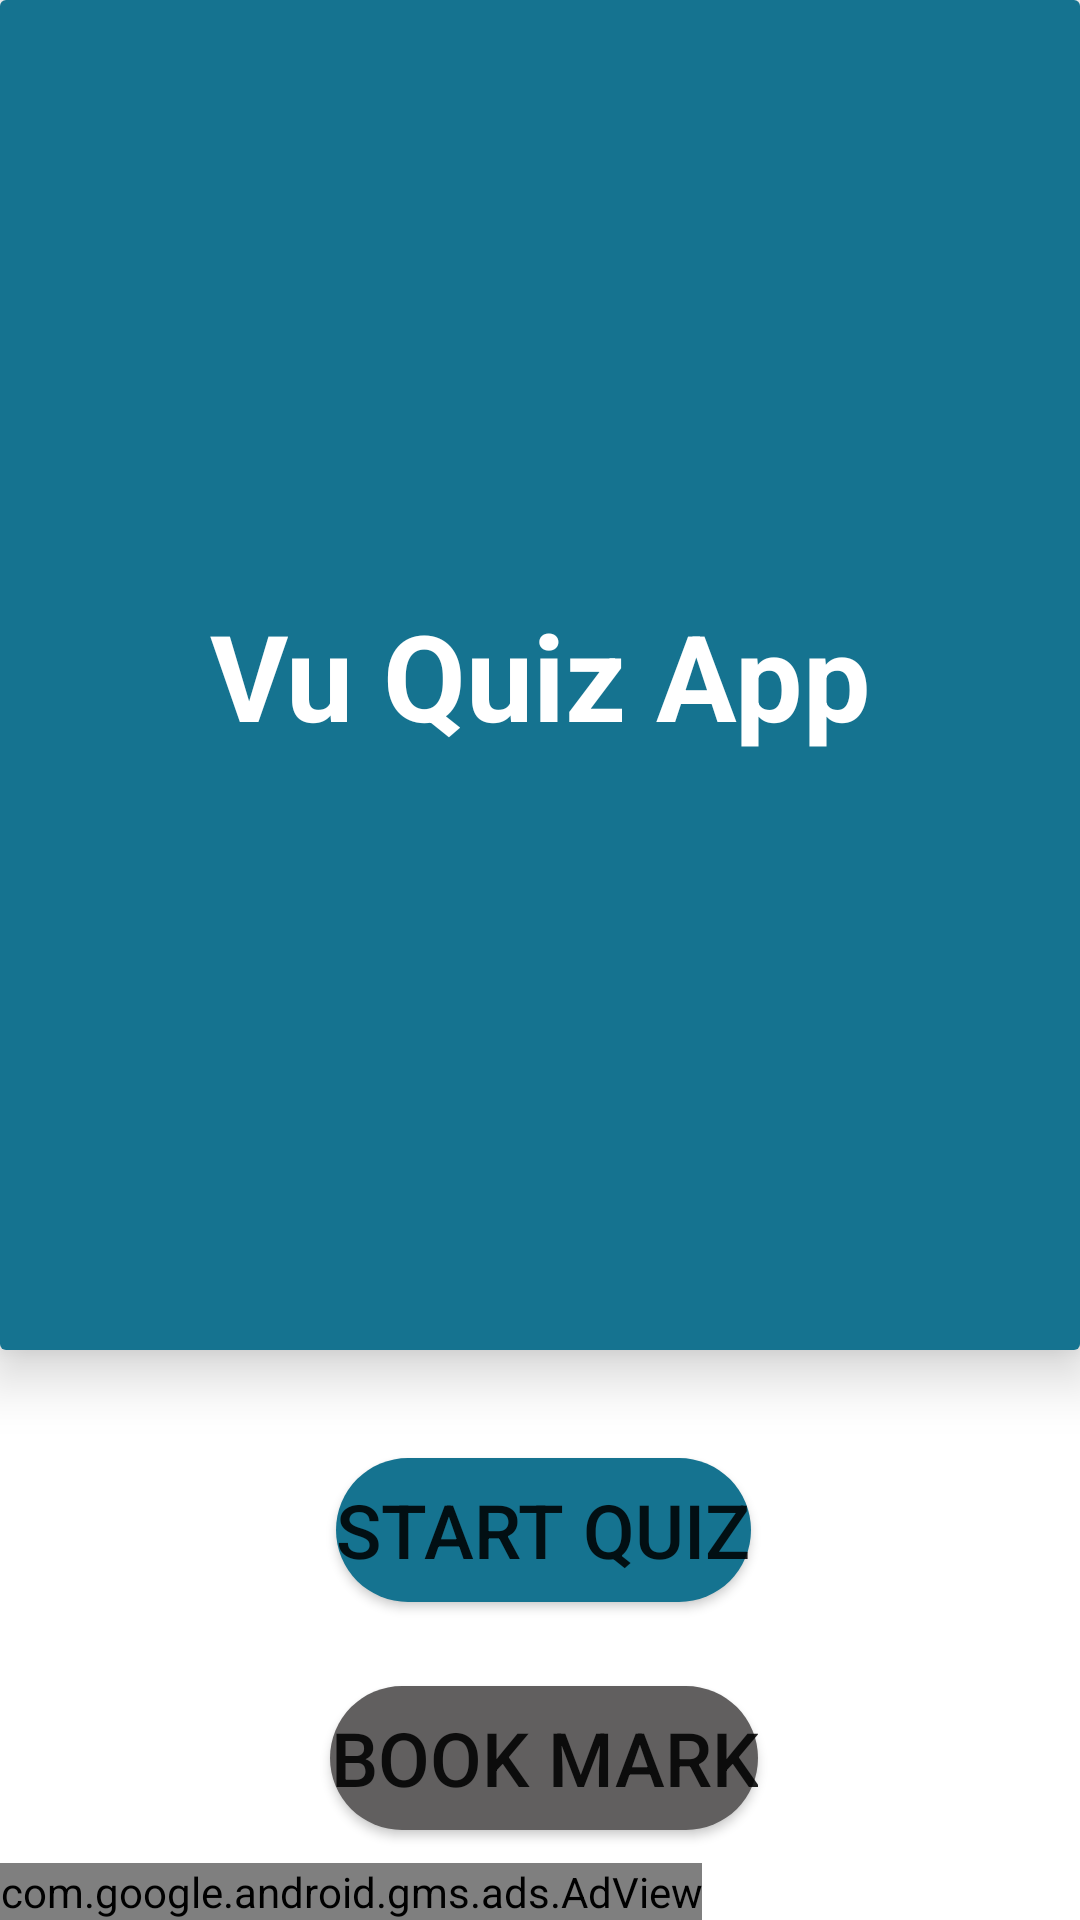

Here is an Android app screen rendered from its layout file. Give the layout XML and the strings, colors and styles it references.
<!-- AndroidManifest.xml: application theme Theme.customToolBar -->
<!-- res/layout/activity_main.xml -->
<?xml version="1.0" encoding="utf-8"?>
<LinearLayout xmlns:android="http://schemas.android.com/apk/res/android"
    xmlns:app="http://schemas.android.com/apk/res-auto"
    xmlns:tools="http://schemas.android.com/tools"
    android:layout_width="match_parent"
    android:layout_height="match_parent"
    android:orientation="vertical"
    android:layout_gravity="center"
    tools:context=".MainActivity">
<ScrollView
    android:layout_width="match_parent"
    android:layout_height="0dp"
    android:layout_weight="1"
    android:fillViewport="true">
<androidx.constraintlayout.widget.ConstraintLayout
    android:layout_width="match_parent"

    android:layout_height="match_parent">
<androidx.cardview.widget.CardView
    android:id="@+id/cardView"
    android:layout_width="match_parent"
    android:layout_height="wrap_content"
    tools:ignore="MissingConstraints"
    app:cardElevation="11dp">
    <TextView
        android:id="@+id/textView3"
        android:layout_width="match_parent"
        android:layout_height="450dp"
        android:background="#157390"
        android:gravity="center"
        android:text="@string/app_name"
        android:textColor="@color/white"
        android:textSize="40sp"
        android:textStyle="bold"
        app:layout_constraintEnd_toEndOf="parent"
        app:layout_constraintStart_toStartOf="parent"
        app:layout_constraintTop_toTopOf="parent" />
</androidx.cardview.widget.CardView>
    <Button
        android:id="@+id/startBtn"
        android:layout_width="wrap_content"
        android:layout_height="wrap_content"
        android:layout_gravity="center"
        android:layout_marginTop="36dp"
        android:background="@drawable/rounded_corners"
        android:backgroundTint="#157390"
        android:text="Start Quiz"
        android:textSize="25sp"
        app:layout_constraintEnd_toEndOf="parent"
        app:layout_constraintHorizontal_bias="0.505"
        app:layout_constraintStart_toStartOf="parent"
        app:layout_constraintTop_toBottomOf="@+id/cardView" />

    <Button
        android:id="@+id/bookMarkBtn"
        android:layout_width="wrap_content"
        android:layout_height="wrap_content"
        android:layout_gravity="center"
        android:layout_marginTop="28dp"
        android:background="@drawable/rounded_corners"
        android:backgroundTint="#615F5F"
        android:text="Book Mark"
        android:textSize="25sp"

        app:layout_constraintEnd_toEndOf="@+id/startBtn"
        app:layout_constraintStart_toStartOf="@+id/startBtn"
        app:layout_constraintTop_toBottomOf="@+id/startBtn" />

    <com.google.android.gms.ads.AdView
        android:id="@+id/adView"
        android:layout_width="wrap_content"
        android:layout_height="wrap_content"
        android:layout_alignParentBottom="true"
        android:layout_centerHorizontal="true"
        app:adSize="SMART_BANNER"
        app:adUnitId="@string/banner_id"

        app:layout_constraintBottom_toBottomOf="parent"
        app:layout_constraintEnd_toEndOf="parent"
        app:layout_constraintHorizontal_bias="0.0"
        app:layout_constraintStart_toStartOf="parent">

    </com.google.android.gms.ads.AdView>

</androidx.constraintlayout.widget.ConstraintLayout>

</ScrollView>

</LinearLayout>
<!-- resources referenced by this layout -->
<resources>
  <color name="white">#FFFFFFFF</color>
  <!-- drawable rounded_corners (drawable) -->
  <?xml version="1.0" encoding="utf-8"?>
  <shape android:shape="rectangle" xmlns:android="http://schemas.android.com/apk/res/android">
  <corners android:radius="50dp"/>
      <solid android:color="#157390"/>
  </shape>
  <string name="app_name">Vu Quiz App</string>
  <string name="banner_id">ca-app-pub-9612630357269923/6063786870</string>
  <style name="Theme.customToolBar" parent="Theme.MaterialComponents.DayNight.NoActionBar">
          
  
          <item name="colorPrimary">#0687AE</item>
          <item name="colorPrimaryVariant">@color/purple_700</item>
          <item name="colorOnPrimary">#FFFFFF</item>
          
          <item name="colorSecondary">@color/teal_200</item>
          <item name="colorSecondaryVariant">@color/teal_700</item>
          <item name="colorOnSecondary">#000000</item>
          
          <item name="android:statusBarColor" tools:targetApi="l">?attr/colorPrimaryVariant</item>
          
      </style>
  <color name="purple_700">#157390</color>
  <color name="teal_200">#FF03DAC5</color>
  <color name="teal_700">#FF018786</color>
</resources>
